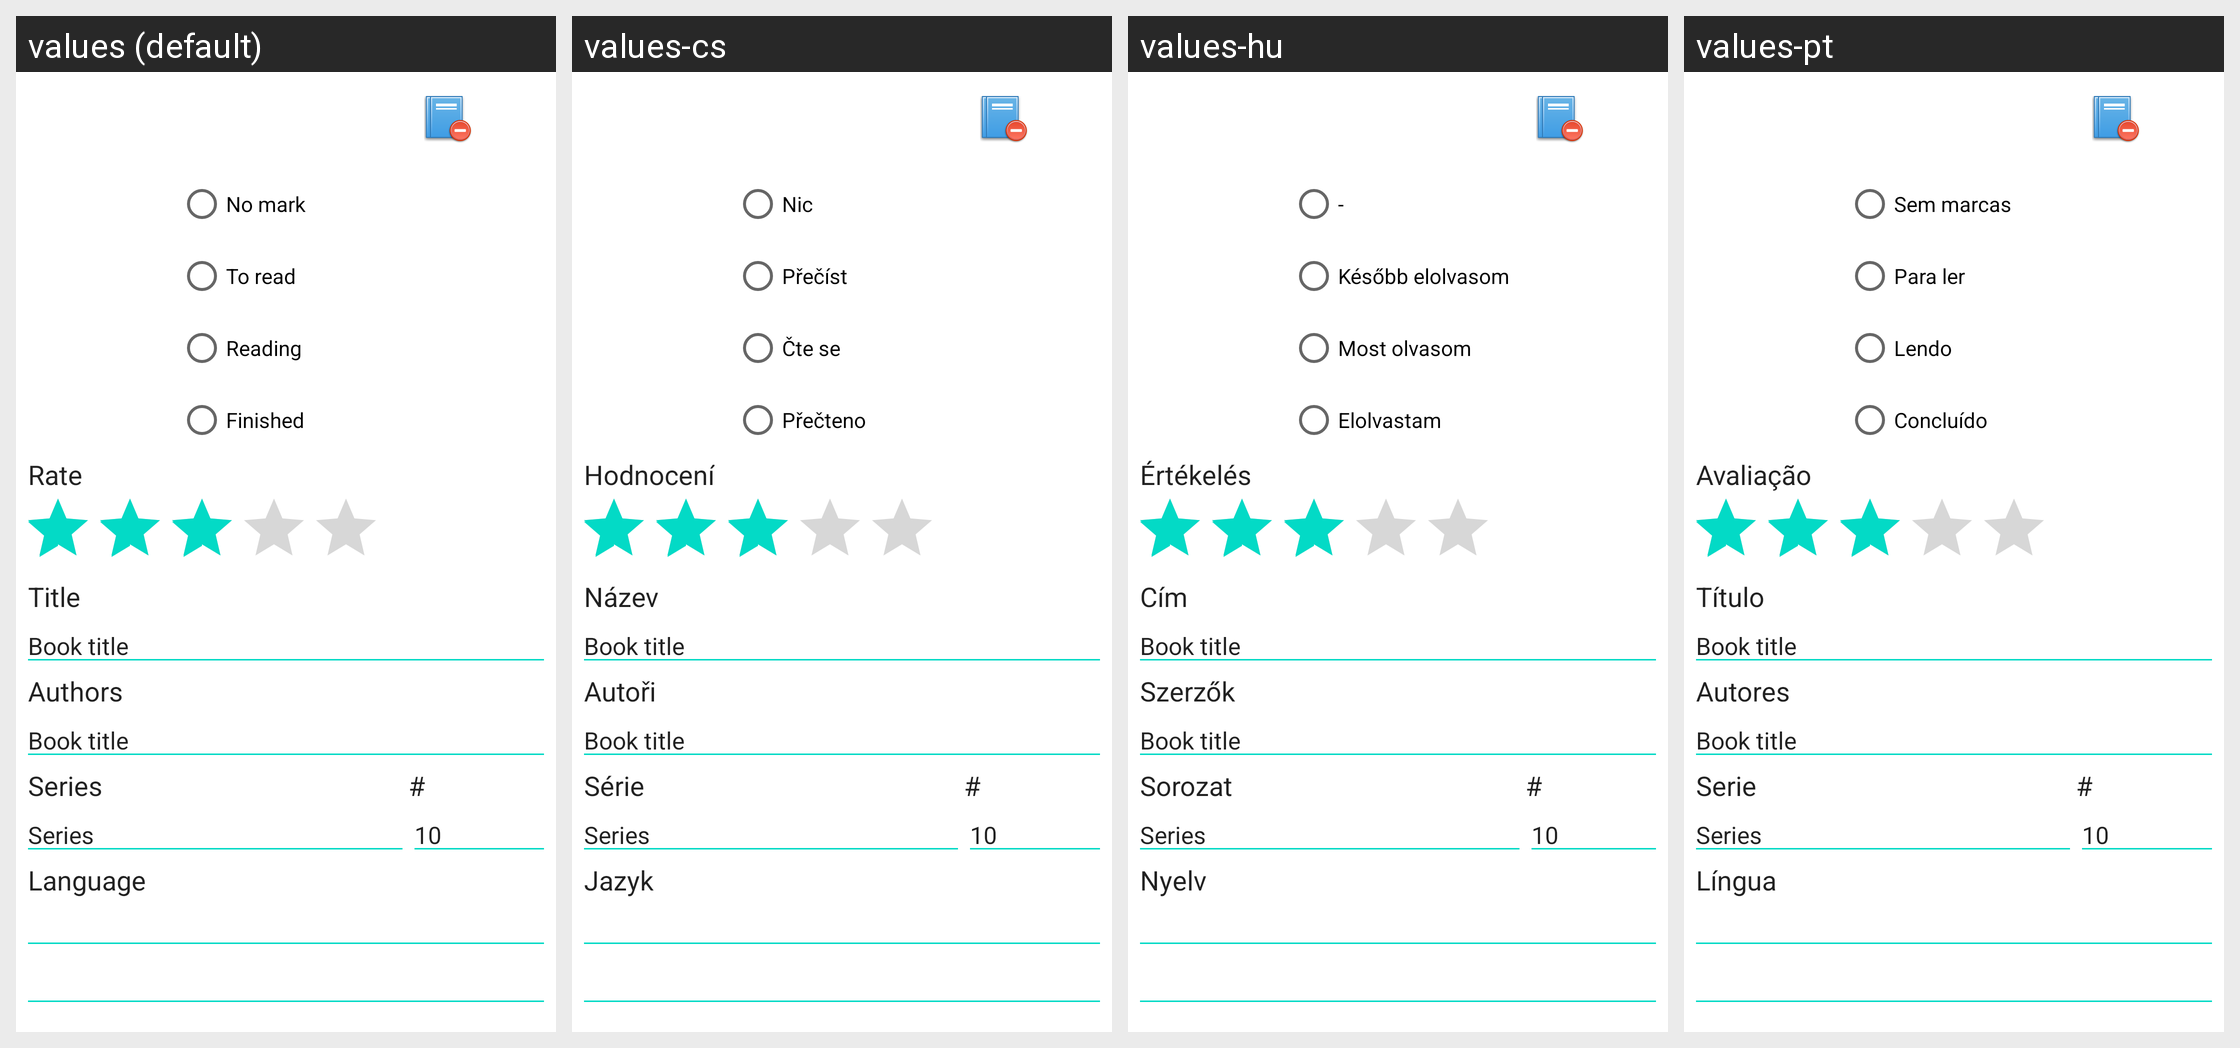

Strings drawn on this Android screen and how each of the app's shown locales translates them:
Android screen res/layout/book_info_edit_dialog.xml rendered under 4 locales, left to right: values (default), values-cs, values-hu, values-pt. Device: Nexus 5 (rendered at 1080×1920; each locale shown at half size, 540×960, under a caption strip naming it); theme Theme.MaterialComponents.DayNight.NoActionBar.
Other locales in the repository, not shown: values-bg, values-by, values-de, values-es, values-fr, values-it, values-iw, values-ja, values-lt, values-nl, values-pl, values-ru, values-sk, values-tr, values-uk, values-zh-rCN.
Strings drawn on this screen, with the default value and each locale's value (text and hints the layout hard-codes, and strings that could not be matched under every locale, appear in the picture but are not listed):

book_state_none
  values: No mark
  values-cs: Nic
  values-hu: -
  values-pt: Sem marcas

book_state_toread
  values: To read
  values-cs: Přečíst
  values-hu: Később elolvasom
  values-pt: Para ler

book_state_reading
  values: Reading
  values-cs: Čte se
  values-hu: Most olvasom
  values-pt: Lendo

book_state_finished
  values: Finished
  values-cs: Přečteno
  values-hu: Elolvastam
  values-pt: Concluído

book_info_rating
  values: Rate
  values-cs: Hodnocení
  values-hu: Értékelés
  values-pt: Avaliação

book_info_book_title
  values: Title
  values-cs: Název
  values-hu: Cím
  values-pt: Título

book_info_book_authors
  values: Authors
  values-cs: Autoři
  values-hu: Szerzők
  values-pt: Autores

book_info_book_series_name
  values: Series
  values-cs: Série
  values-hu: Sorozat
  values-pt: Serie

book_info_book_language
  values: Language
  values-cs: Jazyk
  values-hu: Nyelv
  values-pt: Língua
